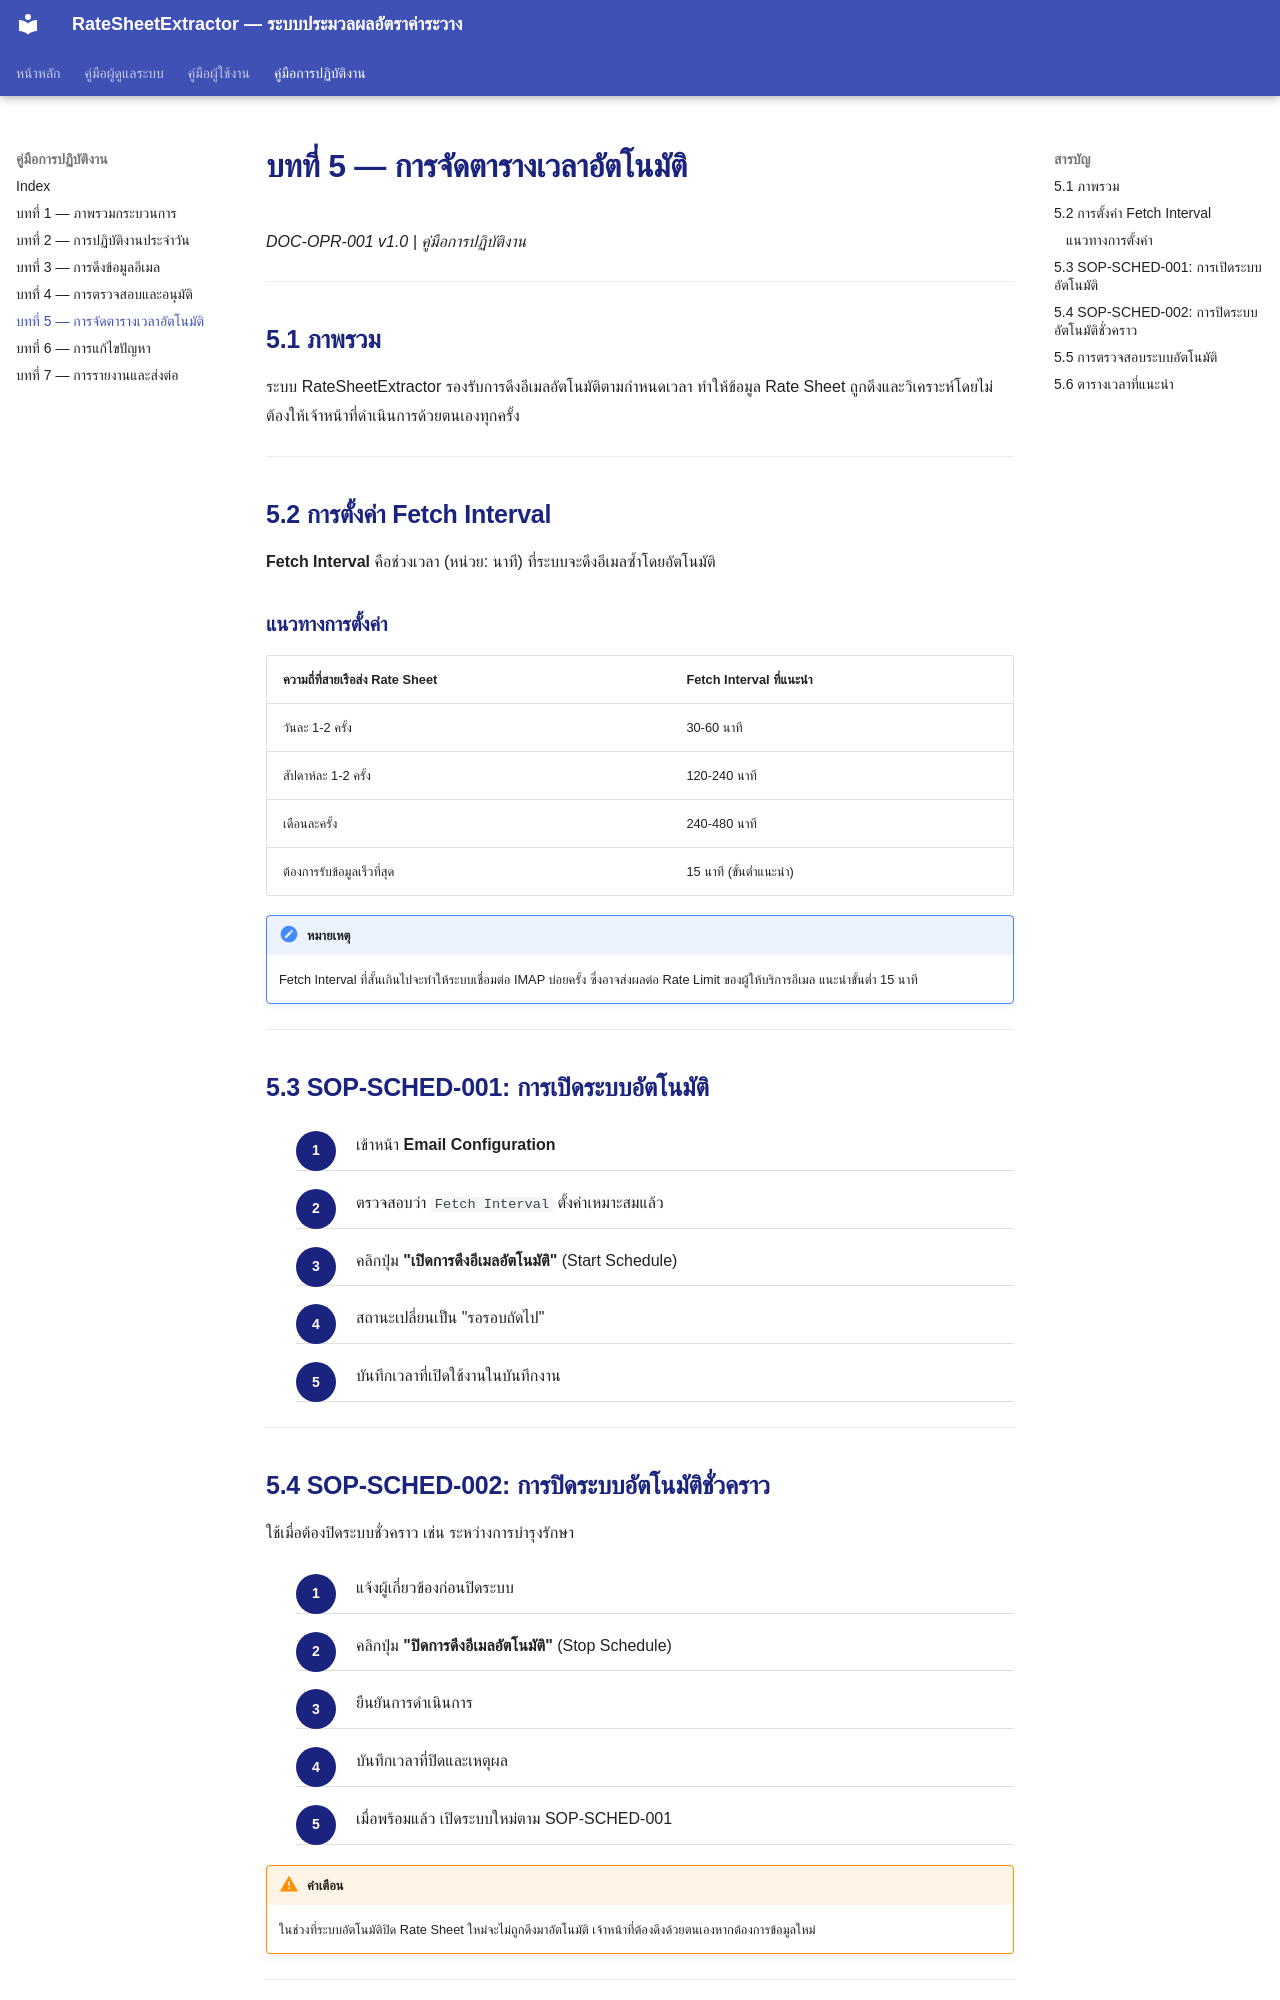

repository: symphosoftworkflow/RateCenterManual · page: operation/05-scheduling/index.html · generator: mkdocs

# บทที่ 5 — การจัดตารางเวลาอัตโนมัติ

*DOC-OPR-001 v1.0 | คู่มือการปฏิบัติงาน*

---

## 5.1 ภาพรวม

ระบบ RateSheetExtractor รองรับการดึงอีเมลอัตโนมัติตามกำหนดเวลา ทำให้ข้อมูล Rate Sheet ถูกดึงและวิเคราะห์โดยไม่ต้องให้เจ้าหน้าที่ดำเนินการด้วยตนเองทุกครั้ง

---

## 5.2 การตั้งค่า Fetch Interval

**Fetch Interval** คือช่วงเวลา (หน่วย: นาที) ที่ระบบจะดึงอีเมลซ้ำโดยอัตโนมัติ

### แนวทางการตั้งค่า

| ความถี่ที่สายเรือส่ง Rate Sheet | Fetch Interval ที่แนะนำ |
|-------------------------------|------------------------|
| วันละ 1-2 ครั้ง | 30-60 นาที |
| สัปดาห์ละ 1-2 ครั้ง | 120-240 นาที |
| เดือนละครั้ง | 240-480 นาที |
| ต้องการรับข้อมูลเร็วที่สุด | 15 นาที (ขั้นต่ำแนะนำ) |

!!! note "หมายเหตุ"
    Fetch Interval ที่สั้นเกินไปจะทำให้ระบบเชื่อมต่อ IMAP บ่อยครั้ง ซึ่งอาจส่งผลต่อ Rate Limit ของผู้ให้บริการอีเมล แนะนำขั้นต่ำ 15 นาที

---

## 5.3 SOP-SCHED-001: การเปิดระบบอัตโนมัติ

<div class="procedure" markdown="block">

1. เข้าหน้า **Email Configuration**
2. ตรวจสอบว่า `Fetch Interval` ตั้งค่าเหมาะสมแล้ว
3. คลิกปุ่ม **"เปิดการดึงอีเมลอัตโนมัติ"** (Start Schedule)
4. สถานะเปลี่ยนเป็น "รอรอบถัดไป"
5. บันทึกเวลาที่เปิดใช้งานในบันทึกงาน

</div>

---
